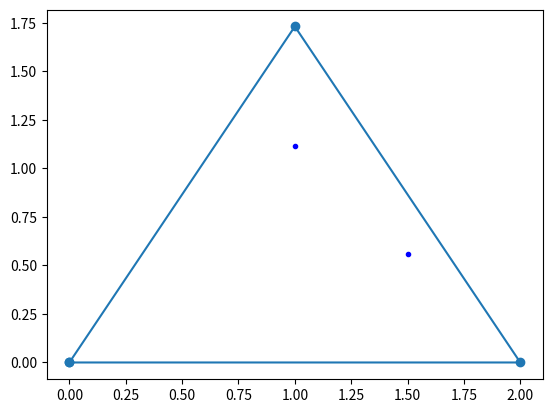

Recreate this plot in Python.
import numpy as np
import matplotlib.pyplot as plt
from matplotlib.animation import FuncAnimation
import random

# Function to plot an equilateral triangle
def plot_equilateral_triangle(ax, start_point, side_length):
    x_start, y_start = start_point
    x_middle = x_start + side_length / 2
    y_middle = y_start + (np.sqrt(3) / 2) * side_length
    x_end = x_start + side_length
    triangle_points = np.array([[x_start, y_start], [x_middle, y_middle], [x_end, y_start], [x_start, y_start]])
    ax.plot(triangle_points[:, 0], triangle_points[:, 1], '-o')
    return [(x_start, y_start), (x_middle, y_middle), (x_end, y_start)]

# Function to move towards a point
def move_towards_point(old_point, target_point):
    new_x = (old_point[0] + target_point[0]) / 2
    new_y = (old_point[1] + target_point[1]) / 2
    return new_x, new_y

# Function for the dice roll and move
def roll_dice_and_move(start_point, triangle_points):
    roll = random.randint(1, 6)
    if roll in [1, 2]:
        target_point = triangle_points[0]
    elif roll in [3, 4]:
        target_point = triangle_points[1]
    else:
        target_point = triangle_points[2]
    new_point = move_towards_point(start_point, target_point)
    return new_point

# Adjusted Animation function
def update(frame, dot_size):
    global current_point, dots
    new_point = roll_dice_and_move(current_point, corner_points)
    
    # Create a new dot for each move
    dot, = ax.plot(new_point[0], new_point[1], 'bo', markersize=dot_size)
    dots.append(dot)

    current_point = new_point
    return dots

# Setting up the plot
fig, ax = plt.subplots()
corner_points = plot_equilateral_triangle(ax, (0, 0), 2)
current_point = (1, 0.5)  # Starting point
dots = []  # List to store dot objects
dot_size = 3  # Dot size, can be adjusted

# Create and display the animation
anim = FuncAnimation(fig, lambda frame: update(frame, dot_size), frames=np.arange(0, 100), interval=250, blit=True)

plt.show()
